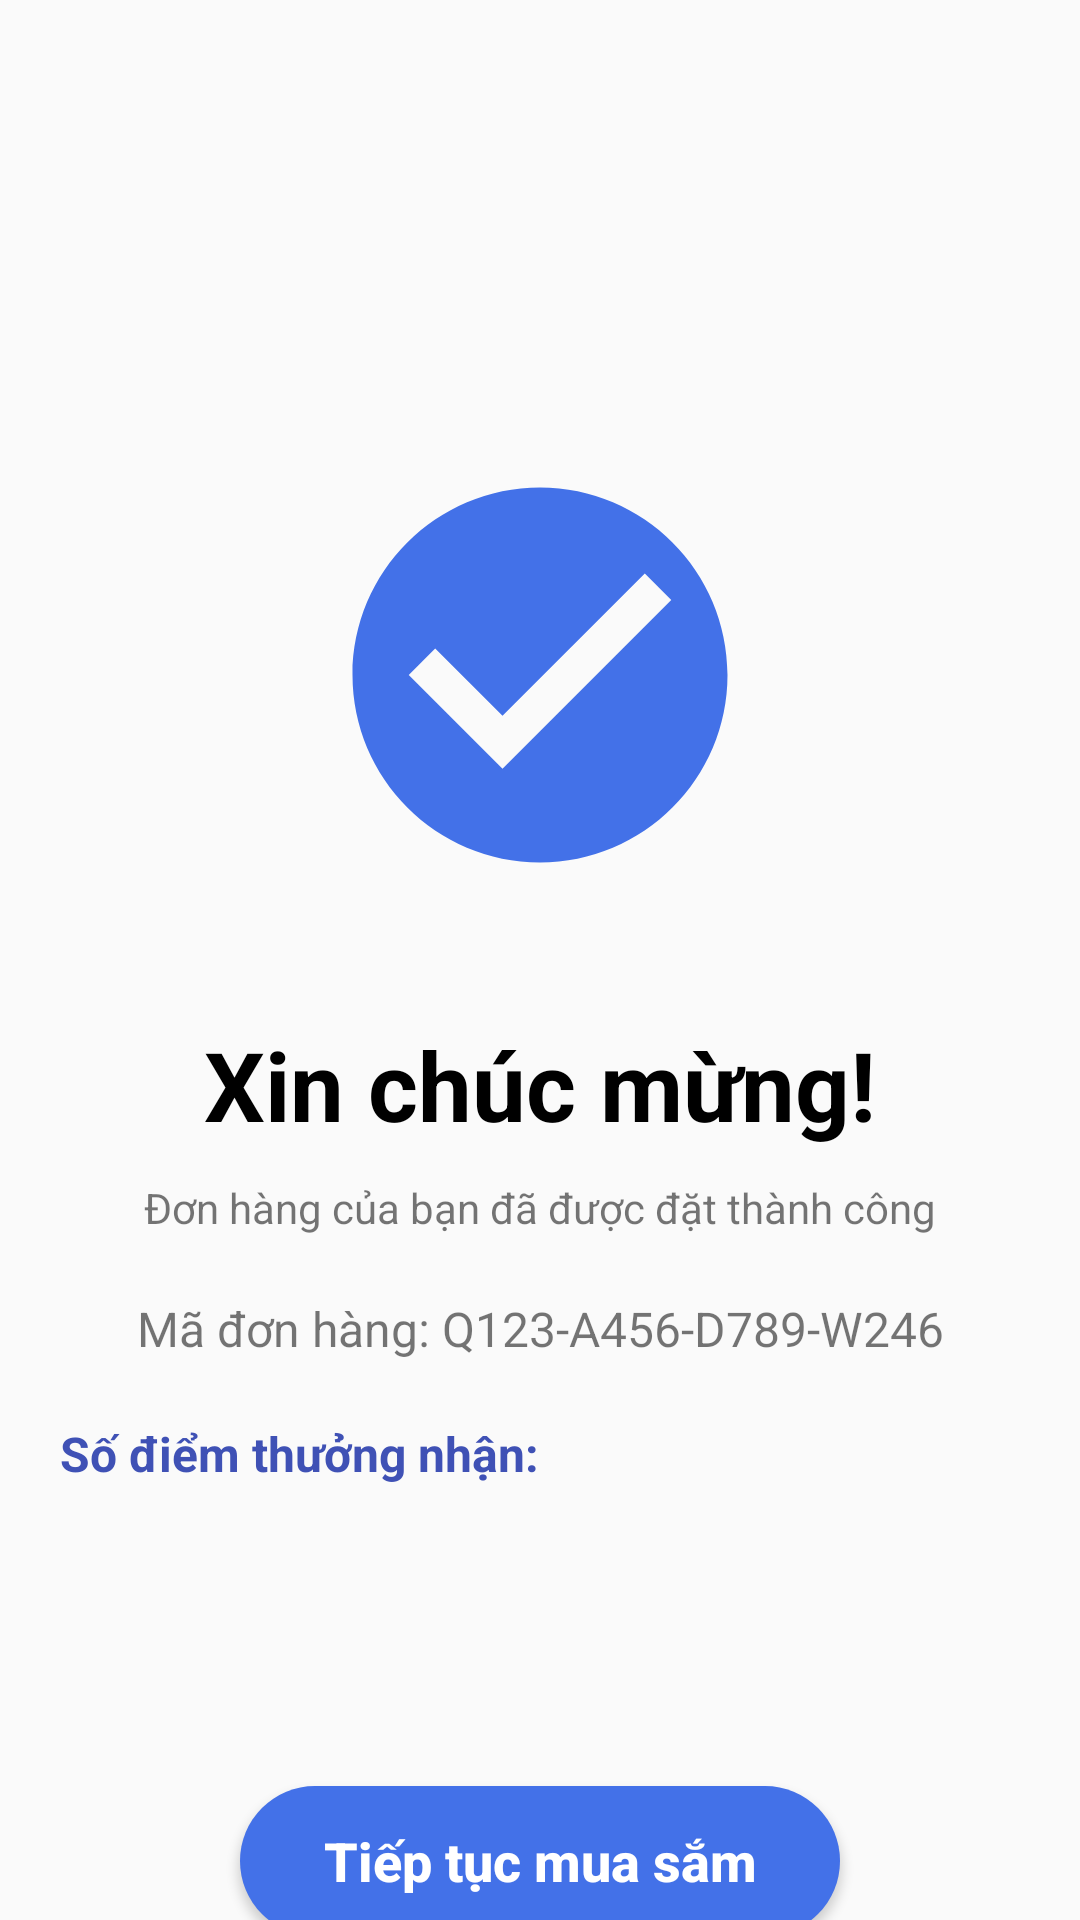

Write the Android layout XML for this screen, with the resource values it uses.
<!-- AndroidManifest.xml: application theme Theme.Phanmembansach -->
<!-- res/layout/activity_successful_order.xml -->
<?xml version="1.0" encoding="utf-8"?>
<LinearLayout xmlns:android="http://schemas.android.com/apk/res/android"
    xmlns:app="http://schemas.android.com/apk/res-auto"
    xmlns:tools="http://schemas.android.com/tools"
    android:id="@+id/main"
    android:orientation="vertical"
    android:layout_width="match_parent"
    android:layout_height="match_parent"
    tools:context=".Successful_Order">

    <ImageView
        android:layout_width="150dp"
        android:layout_height="150dp"
        android:layout_gravity="center_horizontal"
        android:layout_marginTop="150dp"
        android:src="@drawable/ic_successfull">

    </ImageView>
    <TextView
        android:layout_width="match_parent"
        android:layout_height="wrap_content"
        android:textSize="32sp"
        android:text="Xin chúc mừng!"
        android:textAlignment="center"
        android:textStyle="bold"
        android:layout_marginTop="40dp"
        android:textColor="@color/black">
    </TextView>
    <TextView
        android:layout_width="match_parent"
        android:layout_height="wrap_content"
        android:text="Đơn hàng của bạn đã được đặt thành công"
        android:textAlignment="center"
        android:textSize="14sp"
        android:layout_marginTop="10dp"
        ></TextView>
    <TextView
        android:layout_width="match_parent"
        android:layout_height="wrap_content"
        android:textSize="16sp"
        android:text="Mã đơn hàng: Q123-A456-D789-W246"
        android:textAlignment="center"
        android:layout_marginTop="20dp">
    </TextView>

    <TextView
        android:id="@+id/txt_diemthuongnhan"
        android:layout_width="match_parent"
        android:layout_height="wrap_content"
        android:layout_margin="20dp"
        android:text="Số điểm thưởng nhận:"
        android:textColor="#3F51B5"
        android:textSize="16sp"
        android:textStyle="bold"></TextView>
    <Button
        android:id="@+id/btn_continue"
        android:layout_width="200dp"
        android:layout_height="50dp"
        android:layout_gravity="center_horizontal"
        android:layout_marginTop="80dp"
        android:background="@drawable/btn"
        android:text="Tiếp tục mua sắm"
        android:textAllCaps="false"
        android:textColor="@color/white"
        android:textSize="18sp"
        android:textStyle="bold"></Button>


</LinearLayout>
<!-- resources referenced by this layout -->
<resources>
  <!-- drawable btn (drawable) -->
  <?xml version="1.0" encoding="utf-8"?>
  <shape xmlns:android="http://schemas.android.com/apk/res/android">
  <solid android:color="#4371E8">
  </solid>
      <corners android:radius="30dp"></corners>
  </shape>
  <!-- drawable ic_successfull (drawable) -->
  <vector xmlns:android="http://schemas.android.com/apk/res/android" android:height="50dp" android:tint="#4371E8" android:viewportHeight="24" android:viewportWidth="24" android:width="50dp">
        
      <path android:fillColor="@android:color/white" android:pathData="M12,2C6.48,2 2,6.48 2,12s4.48,10 10,10 10,-4.48 10,-10S17.52,2 12,2zM10,17l-5,-5 1.41,-1.41L10,14.17l7.59,-7.59L19,8l-9,9z"/>
      
  </vector>
  <style name="Theme.Phanmembansach" parent="Base.Theme.Phanmembansach" />
  <style name="Base.Theme.Phanmembansach" parent="Theme.AppCompat.Light.NoActionBar">
          
          
      </style>
  <!-- not gathered from this repository: default colours our renderer supplied (Android Studio template values) -->
  <color name="black">#FF000000</color>
  <color name="white">#FFFFFFFF</color>
</resources>
